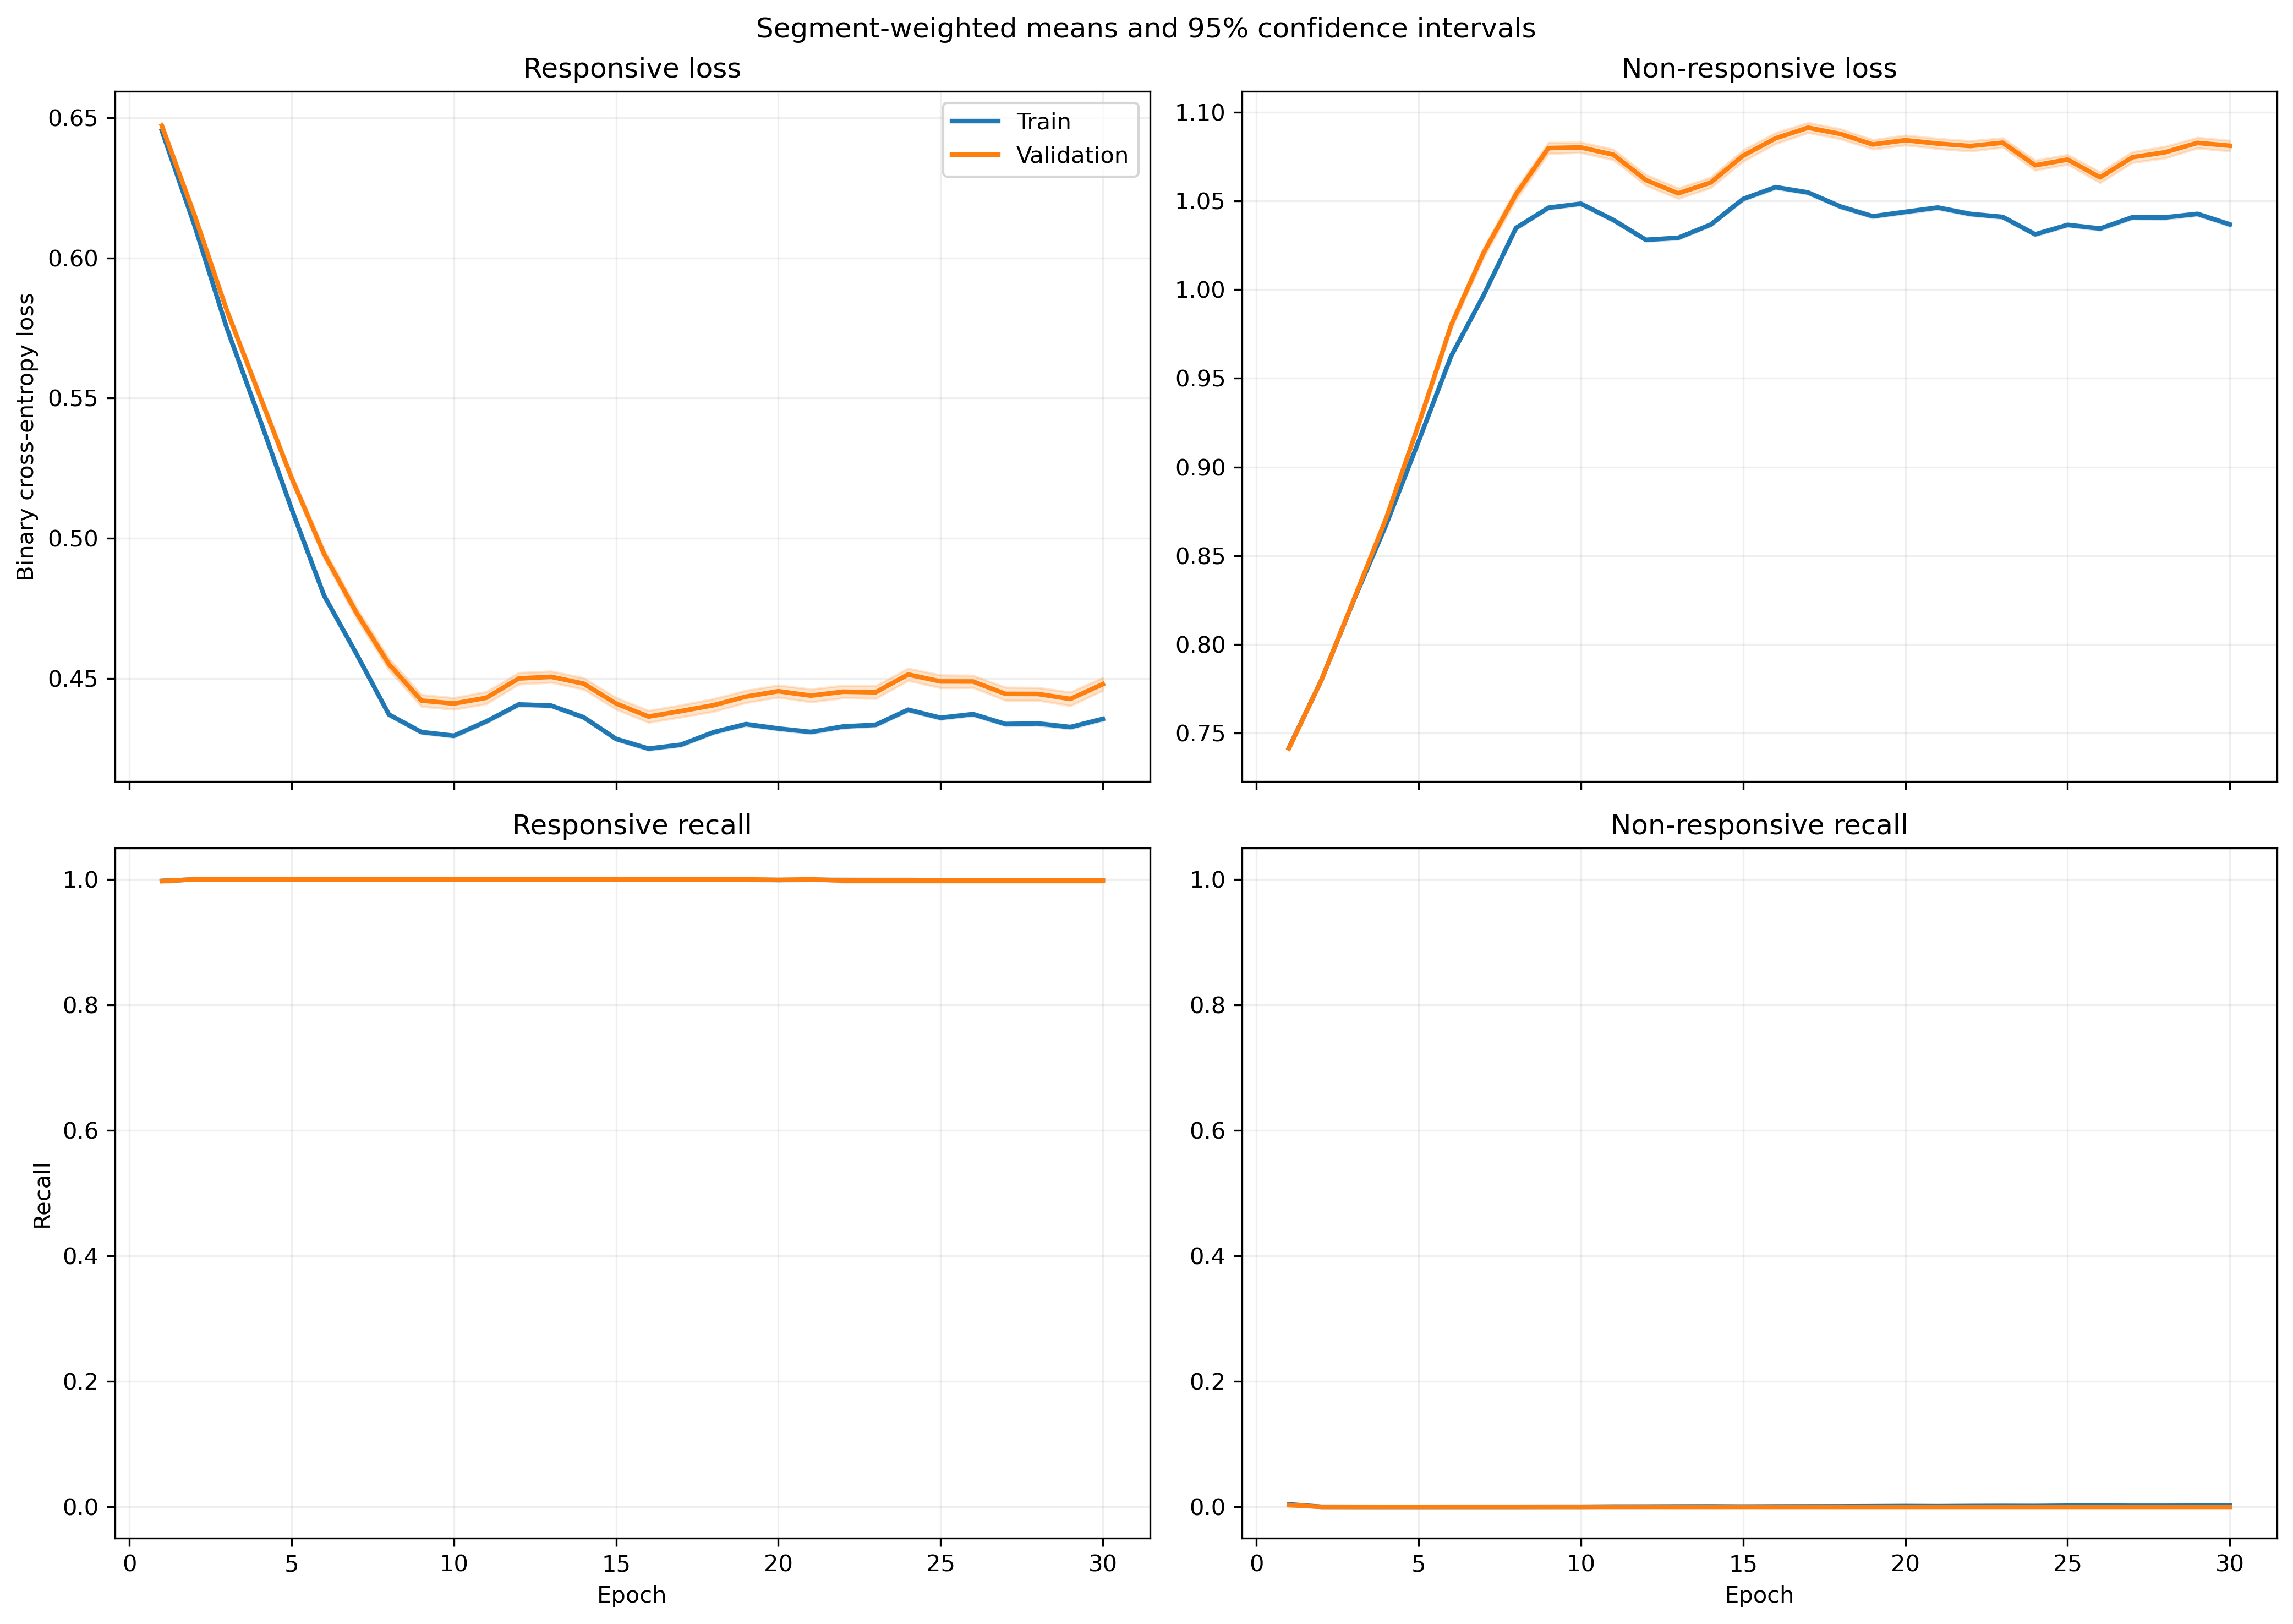

Data behind this chart, as committed beside it:
fold, epoch, split, r_loss, r_loss_count, r_loss_sum, r_loss_sum_sq, r_recall, r_recall_count, r_recall_sum, r_recall_sum_sq, nr_loss, nr_loss_count, nr_loss_sum, nr_loss_sum_sq, nr_recall, nr_recall_count, nr_recall_sum, nr_recall_sum_sq
1, 1, train, 0.6463, 1063, 687, 444.4, 0.9953, 1063, 1058, 1058, 0.7406, 1401, 1038, 769.1, 0.007852, 1401, 11.0, 11.0
1, 1, validation, 0.6455, 10, 6.455, 4.169, 1.0, 10, 10.0, 10.0, , 0, 0.0, 0.0, , 0, 0.0, 0.0
1, 2, train, 0.6112, 1063, 649.7, 397.5, 1.0, 1063, 1063, 1063, 0.7806, 1401, 1094, 854.5, 0.0, 1401, 0.0, 0.0
1, 2, validation, 0.6101, 10, 6.101, 3.726, 1.0, 10, 10.0, 10.0, , 0, 0.0, 0.0, , 0, 0.0, 0.0
1, 3, train, 0.5804, 1063, 617, 358.6, 1.0, 1063, 1063, 1063, 0.8183, 1401, 1146, 939, 0.0, 1401, 0.0, 0.0
1, 3, validation, 0.5793, 10, 5.793, 3.36, 1.0, 10, 10.0, 10.0, , 0, 0.0, 0.0, , 0, 0.0, 0.0
1, 4, train, 0.5556, 1063, 590.6, 328.6, 1.0, 1063, 1063, 1063, 0.8507, 1401, 1192, 1015, 0.0, 1401, 0.0, 0.0
1, 4, validation, 0.5544, 10, 5.544, 3.077, 1.0, 10, 10.0, 10.0, , 0, 0.0, 0.0, , 0, 0.0, 0.0
1, 5, train, 0.5347, 1063, 568.4, 304.3, 1.0, 1063, 1063, 1063, 0.8795, 1401, 1232, 1085, 0.0, 1401, 0.0, 0.0
1, 5, validation, 0.5335, 10, 5.335, 2.85, 1.0, 10, 10.0, 10.0, , 0, 0.0, 0.0, , 0, 0.0, 0.0
1, 6, train, 0.5046, 1063, 536.4, 271.2, 1.0, 1063, 1063, 1063, 0.9233, 1401, 1294, 1196, 0.0, 1401, 0.0, 0.0
1, 6, validation, 0.5039, 10, 5.039, 2.543, 1.0, 10, 10.0, 10.0, , 0, 0.0, 0.0, , 0, 0.0, 0.0
1, 7, train, 0.4864, 1063, 517, 252.1, 1.0, 1063, 1063, 1063, 0.9515, 1401, 1333, 1270, 0.0, 1401, 0.0, 0.0
1, 7, validation, 0.486, 10, 4.86, 2.367, 1.0, 10, 10.0, 10.0, , 0, 0.0, 0.0, , 0, 0.0, 0.0
1, 8, train, 0.4702, 1063, 499.8, 236, 1.0, 1063, 1063, 1063, 0.9772, 1401, 1369, 1341, 0.0, 1401, 0.0, 0.0
1, 8, validation, 0.471, 10, 4.71, 2.226, 1.0, 10, 10.0, 10.0, , 0, 0.0, 0.0, , 0, 0.0, 0.0
1, 9, train, 0.466, 1063, 495.3, 231.8, 1.0, 1063, 1063, 1063, 0.9841, 1401, 1379, 1360, 0.0, 1401, 0.0, 0.0
1, 9, validation, 0.4671, 10, 4.671, 2.19, 1.0, 10, 10.0, 10.0, , 0, 0.0, 0.0, , 0, 0.0, 0.0
1, 10, train, 0.4705, 1063, 500.1, 236.5, 1.0, 1063, 1063, 1063, 0.9764, 1401, 1368, 1340, 0.0, 1401, 0.0, 0.0
1, 10, validation, 0.472, 10, 4.72, 2.237, 1.0, 10, 10.0, 10.0, , 0, 0.0, 0.0, , 0, 0.0, 0.0
1, 11, train, 0.481, 1063, 511.3, 247, 1.0, 1063, 1063, 1063, 0.9593, 1401, 1344, 1293, 0.0, 1401, 0.0, 0.0
1, 11, validation, 0.4824, 10, 4.824, 2.335, 1.0, 10, 10.0, 10.0, , 0, 0.0, 0.0, , 0, 0.0, 0.0
1, 12, train, 0.4711, 1063, 500.8, 237, 1.0, 1063, 1063, 1063, 0.9754, 1401, 1367, 1336, 0.0, 1401, 0.0, 0.0
1, 12, validation, 0.4725, 10, 4.725, 2.241, 1.0, 10, 10.0, 10.0, , 0, 0.0, 0.0, , 0, 0.0, 0.0
1, 13, train, 0.4763, 1063, 506.3, 242.1, 1.0, 1063, 1063, 1063, 0.9669, 1401, 1355, 1313, 0.0, 1401, 0.0, 0.0
1, 13, validation, 0.4774, 10, 4.774, 2.286, 1.0, 10, 10.0, 10.0, , 0, 0.0, 0.0, , 0, 0.0, 0.0
1, 14, train, 0.4622, 1063, 491.3, 228, 1.0, 1063, 1063, 1063, 0.9904, 1401, 1388, 1378, 0.0, 1401, 0.0, 0.0
1, 14, validation, 0.4634, 10, 4.634, 2.155, 1.0, 10, 10.0, 10.0, , 0, 0.0, 0.0, , 0, 0.0, 0.0
1, 15, train, 0.4609, 1063, 489.9, 226.8, 1.0, 1063, 1063, 1063, 0.9925, 1401, 1391, 1384, 0.0, 1401, 0.0, 0.0
1, 15, validation, 0.4623, 10, 4.623, 2.145, 1.0, 10, 10.0, 10.0, , 0, 0.0, 0.0, , 0, 0.0, 0.0
1, 16, train, 0.4576, 1063, 486.4, 223.4, 1.0, 1063, 1063, 1063, 0.9984, 1401, 1399, 1399, 0.0, 1401, 0.0, 0.0
1, 16, validation, 0.4587, 10, 4.587, 2.11, 1.0, 10, 10.0, 10.0, , 0, 0.0, 0.0, , 0, 0.0, 0.0
1, 17, train, 0.4568, 1063, 485.6, 222.7, 1.0, 1063, 1063, 1063, 0.9995, 1401, 1400, 1403, 0.0, 1401, 0.0, 0.0
1, 17, validation, 0.4583, 10, 4.583, 2.107, 1.0, 10, 10.0, 10.0, , 0, 0.0, 0.0, , 0, 0.0, 0.0
1, 18, train, 0.4712, 1063, 500.9, 236.9, 1.0, 1063, 1063, 1063, 0.9753, 1401, 1366, 1335, 0.0, 1401, 0.0, 0.0
1, 18, validation, 0.4724, 10, 4.724, 2.238, 1.0, 10, 10.0, 10.0, , 0, 0.0, 0.0, , 0, 0.0, 0.0
1, 19, train, 0.4773, 1063, 507.4, 243.2, 1.0, 1063, 1063, 1063, 0.965, 1401, 1352, 1308, 0.0, 1401, 0.0, 0.0
1, 19, validation, 0.4788, 10, 4.788, 2.3, 1.0, 10, 10.0, 10.0, , 0, 0.0, 0.0, , 0, 0.0, 0.0
1, 20, train, 0.4709, 1063, 500.6, 236.7, 1.0, 1063, 1063, 1063, 0.9756, 1401, 1367, 1337, 0.0, 1401, 0.0, 0.0
1, 20, validation, 0.4723, 10, 4.723, 2.238, 1.0, 10, 10.0, 10.0, , 0, 0.0, 0.0, , 0, 0.0, 0.0
1, 21, train, 0.467, 1063, 496.5, 232.8, 1.0, 1063, 1063, 1063, 0.982, 1401, 1376, 1354, 0.0, 1401, 0.0, 0.0
1, 21, validation, 0.4685, 10, 4.685, 2.202, 1.0, 10, 10.0, 10.0, , 0, 0.0, 0.0, , 0, 0.0, 0.0
1, 22, train, 0.4711, 1063, 500.8, 236.9, 1.0, 1063, 1063, 1063, 0.9752, 1401, 1366, 1335, 0.0, 1401, 0.0, 0.0
1, 22, validation, 0.4724, 10, 4.724, 2.238, 1.0, 10, 10.0, 10.0, , 0, 0.0, 0.0, , 0, 0.0, 0.0
1, 23, train, 0.4626, 1063, 491.8, 228.4, 1.0, 1063, 1063, 1063, 0.9895, 1401, 1386, 1375, 0.0, 1401, 0.0, 0.0
1, 23, validation, 0.4638, 10, 4.638, 2.158, 1.0, 10, 10.0, 10.0, , 0, 0.0, 0.0, , 0, 0.0, 0.0
1, 24, train, 0.4662, 1063, 495.6, 231.9, 1.0, 1063, 1063, 1063, 0.9834, 1401, 1378, 1358, 0.0, 1401, 0.0, 0.0
1, 24, validation, 0.4674, 10, 4.674, 2.191, 1.0, 10, 10.0, 10.0, , 0, 0.0, 0.0, , 0, 0.0, 0.0
1, 25, train, 0.4644, 1063, 493.6, 230.2, 1.0, 1063, 1063, 1063, 0.9863, 1401, 1382, 1366, 0.0, 1401, 0.0, 0.0
1, 25, validation, 0.4659, 10, 4.659, 2.178, 1.0, 10, 10.0, 10.0, , 0, 0.0, 0.0, , 0, 0.0, 0.0
1, 26, train, 0.466, 1063, 495.3, 231.9, 1.0, 1063, 1063, 1063, 0.9835, 1401, 1378, 1359, 0.0, 1401, 0.0, 0.0
1, 26, validation, 0.4679, 10, 4.679, 2.198, 1.0, 10, 10.0, 10.0, , 0, 0.0, 0.0, , 0, 0.0, 0.0
1, 27, train, 0.4688, 1063, 498.3, 234.8, 1.0, 1063, 1063, 1063, 0.9787, 1401, 1371, 1346, 0.0, 1401, 0.0, 0.0
1, 27, validation, 0.4709, 10, 4.709, 2.225, 1.0, 10, 10.0, 10.0, , 0, 0.0, 0.0, , 0, 0.0, 0.0
1, 28, train, 0.47, 1063, 499.7, 236, 1.0, 1063, 1063, 1063, 0.9767, 1401, 1368, 1340, 0.0, 1401, 0.0, 0.0
1, 28, validation, 0.472, 10, 4.72, 2.235, 1.0, 10, 10.0, 10.0, , 0, 0.0, 0.0, , 0, 0.0, 0.0
1, 29, train, 0.4685, 1063, 498, 234.6, 1.0, 1063, 1063, 1063, 0.9791, 1401, 1372, 1347, 0.0, 1401, 0.0, 0.0
1, 29, validation, 0.4708, 10, 4.708, 2.226, 1.0, 10, 10.0, 10.0, , 0, 0.0, 0.0, , 0, 0.0, 0.0
1, 30, train, 0.4695, 1063, 499.1, 235.5, 1.0, 1063, 1063, 1063, 0.9774, 1401, 1369, 1342, 0.0, 1401, 0.0, 0.0
1, 30, validation, 0.4716, 10, 4.716, 2.233, 1.0, 10, 10.0, 10.0, , 0, 0.0, 0.0, , 0, 0.0, 0.0
... 1,140 more rows
